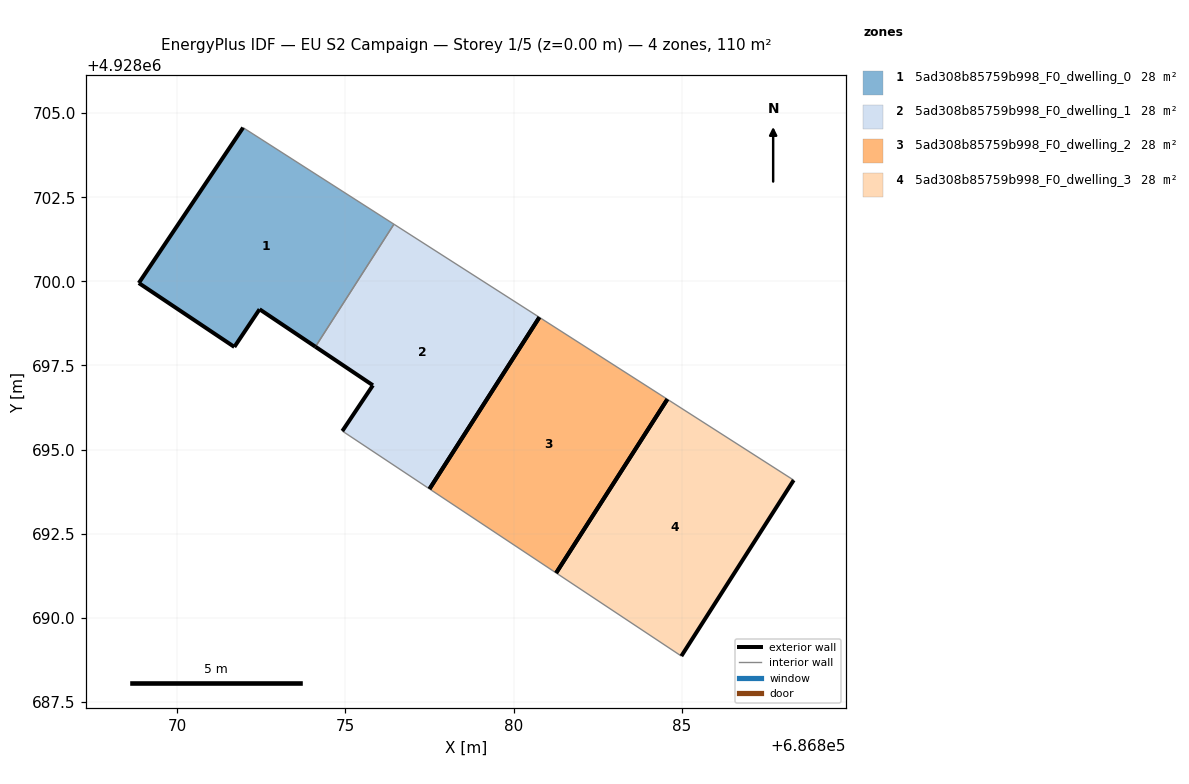
=== STOREY PLAN SPEC (per zone: floor XY polygon, exterior-wall plan segments, windows/doors) ===
zone 1: 5ad308b85759b998_F0_dwelling_0  (27.5 m²)
  floor: (686874.11, 4928698.05) (686876.44, 4928701.70) (686871.96, 4928704.57) (686868.86, 4928699.95) (686871.70, 4928698.05) (686872.45, 4928699.17)
  exterior wall: (686868.86, 4928699.95) – (686871.96, 4928704.57)  [5.6 m]
  exterior wall: (686874.11, 4928698.05) – (686872.45, 4928699.17)  [2.0 m]
  exterior wall: (686872.45, 4928699.17) – (686871.70, 4928698.05)  [1.3 m]
  exterior wall: (686871.70, 4928698.05) – (686868.86, 4928699.95)  [3.4 m]
  interior walls: 2
zone 2: 5ad308b85759b998_F0_dwelling_1  (27.5 m²)
  floor: (686877.50, 4928693.83) (686880.77, 4928698.93) (686876.44, 4928701.70) (686874.11, 4928698.05) (686875.82, 4928696.91) (686874.91, 4928695.55)
  exterior wall: (686874.91, 4928695.55) – (686875.82, 4928696.91)  [1.6 m]
  exterior wall: (686875.82, 4928696.91) – (686874.11, 4928698.05)  [2.1 m]
  exterior wall: (686880.77, 4928698.93) – (686877.50, 4928693.83)  [6.1 m]
  interior walls: 3
zone 3: 5ad308b85759b998_F0_dwelling_2  (27.5 m²)
  floor: (686881.27, 4928691.33) (686884.57, 4928696.49) (686880.77, 4928698.93) (686877.50, 4928693.83)
  exterior wall: (686877.50, 4928693.83) – (686880.77, 4928698.93)  [6.1 m]
  exterior wall: (686884.57, 4928696.49) – (686881.27, 4928691.33)  [6.1 m]
  interior walls: 2
zone 4: 5ad308b85759b998_F0_dwelling_3  (27.5 m²)
  floor: (686884.99, 4928688.86) (686888.33, 4928694.09) (686884.57, 4928696.49) (686881.27, 4928691.33)
  exterior wall: (686888.33, 4928694.09) – (686884.99, 4928688.86)  [6.2 m]
  exterior wall: (686881.27, 4928691.33) – (686884.57, 4928696.49)  [6.1 m]
  interior walls: 2

=== DERIVED (storey summary) ===
Building: EU S2 Campaign
Storey: 1 of 5  (floor level z = 0.00 m)
Storey gross floor area: 110.1 m²
Zones on this storey: 4
  - 5ad308b85759b998_F0_dwelling_0: floor 27.5 m²; exterior wall 12.3 m (37.0 m²); WWR 0.0%
  - 5ad308b85759b998_F0_dwelling_1: floor 27.5 m²; exterior wall 9.8 m (29.3 m²); WWR 0.0%
  - 5ad308b85759b998_F0_dwelling_2: floor 27.5 m²; exterior wall 12.2 m (36.6 m²); WWR 0.0%
  - 5ad308b85759b998_F0_dwelling_3: floor 27.5 m²; exterior wall 12.3 m (37.0 m²); WWR 0.0%
Zone adjacency (shared interzone walls):
  - 5ad308b85759b998_F0_dwelling_0 ↔ 5ad308b85759b998_F0_dwelling_1